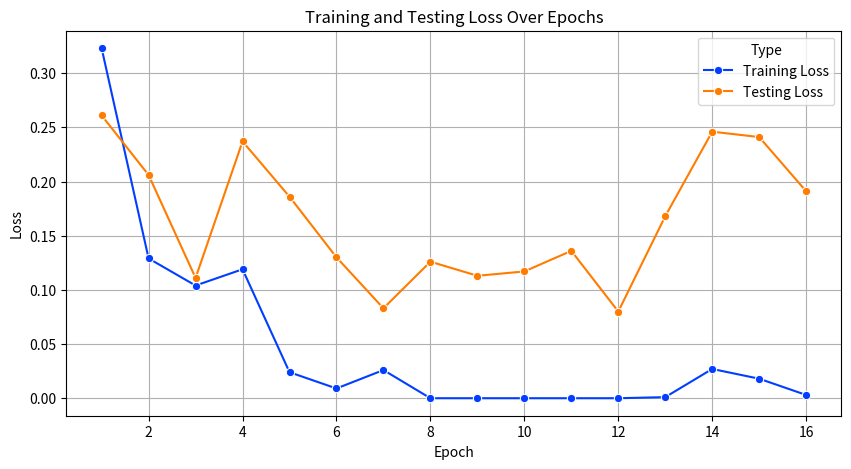

Here is the Python script that generated this plot: (Note: this script raises an exception after producing the figure.)
import matplotlib.pyplot as plt
import seaborn as sns
import pandas as pd

# Data preparation
data = {
    "Epoch": list(range(1, 17)),
    "Training Loss": [0.323, 0.129, 0.104, 0.119, 0.024, 0.009, 0.026, 0.000, 0.000, 0.000, 0.000, 0.000, 0.001, 0.027, 0.018, 0.003],
    "Testing Loss": [0.261, 0.206, 0.111, 0.237, 0.186, 0.130, 0.083, 0.126, 0.113, 0.117, 0.136, 0.080, 0.168, 0.246, 0.241, 0.191]
}
df = pd.DataFrame(data)

# Melt the data to long format for seaborn
df_long = df.melt('Epoch', var_name='Type', value_name='Loss')

sns.set_palette('bright', 2)
# Plotting with seaborn
plt.figure(figsize=(10, 5))
sns.lineplot(data=df_long, x='Epoch', y='Loss', hue='Type', marker='o')
plt.title('Training and Testing Loss Over Epochs')
plt.xlabel('Epoch')
plt.ylabel('Loss')
plt.grid(True)

# Save the plot
plt.savefig('../results/fig/2_loss_plot_sns.png', dpi=300, bbox_inches='tight')